Run: headless pygame with SDL's dummy video driver; simulated clock (each Clock.tick advances the game by its frame time, no real sleeping); random seed 0; keys injected as events and as key.get_pressed() state; no mouse input.
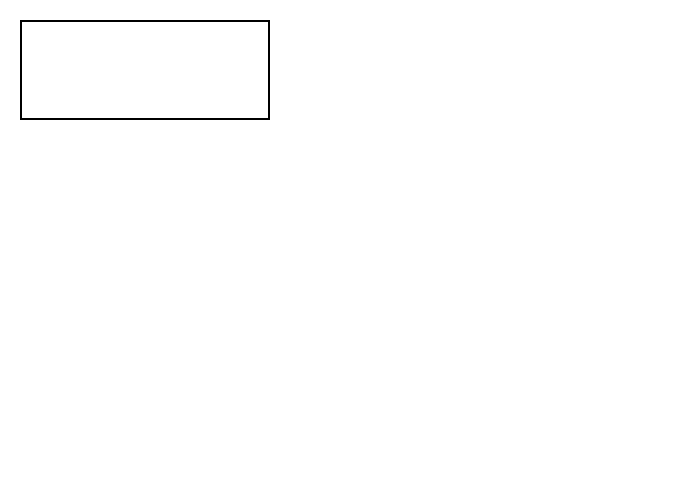
Frame 1 of 4 · flips 1–60 · no input
Frame 2 of 4 · flips 61–180 · tapped SPACE, RETURN · held RIGHT (→), D · screen unchanged from frame 1, image omitted
Frame 3 of 4 · flips 181–300 · held DOWN (↓), S · screen unchanged from frame 2, image omitted
Frame 4 of 4 · flips 301–420 · held LEFT (←), A, UP (↑), W · screen unchanged from frame 3, image omitted

The pygame program that drew these frames:

# Import Library
import pygame

# Define Colors
BLACK = (0, 0, 0)
WHITE = (255, 255, 255)
GREEN = (0, 255, 0)
RED = (255, 0, 0)



# Initialize pygame
pygame.init()

size = (700, 500)
screen = pygame.display.set_mode((size))

# Loop until the user clicks the close button
done = False

# Used to manage how fast the screen updates
clock = pygame.time.Clock()

# Main Program Loop
while not done:
    for event in pygame.event.get():
        if event.type == pygame.QUIT:
            done = True
    
    # Drawing Code
    # Clear the screen to white. Don't put other drawing commands above this, or they will 
    # be erased with this command. 
    screen.fill(WHITE)

    pygame.draw.rect(screen, BLACK, [20, 20, 250, 100], 2)

    # Update screen with what is drawn
    pygame.display.flip()

    # Limit to 60 fps
    clock.tick(60)

pygame.quit()
